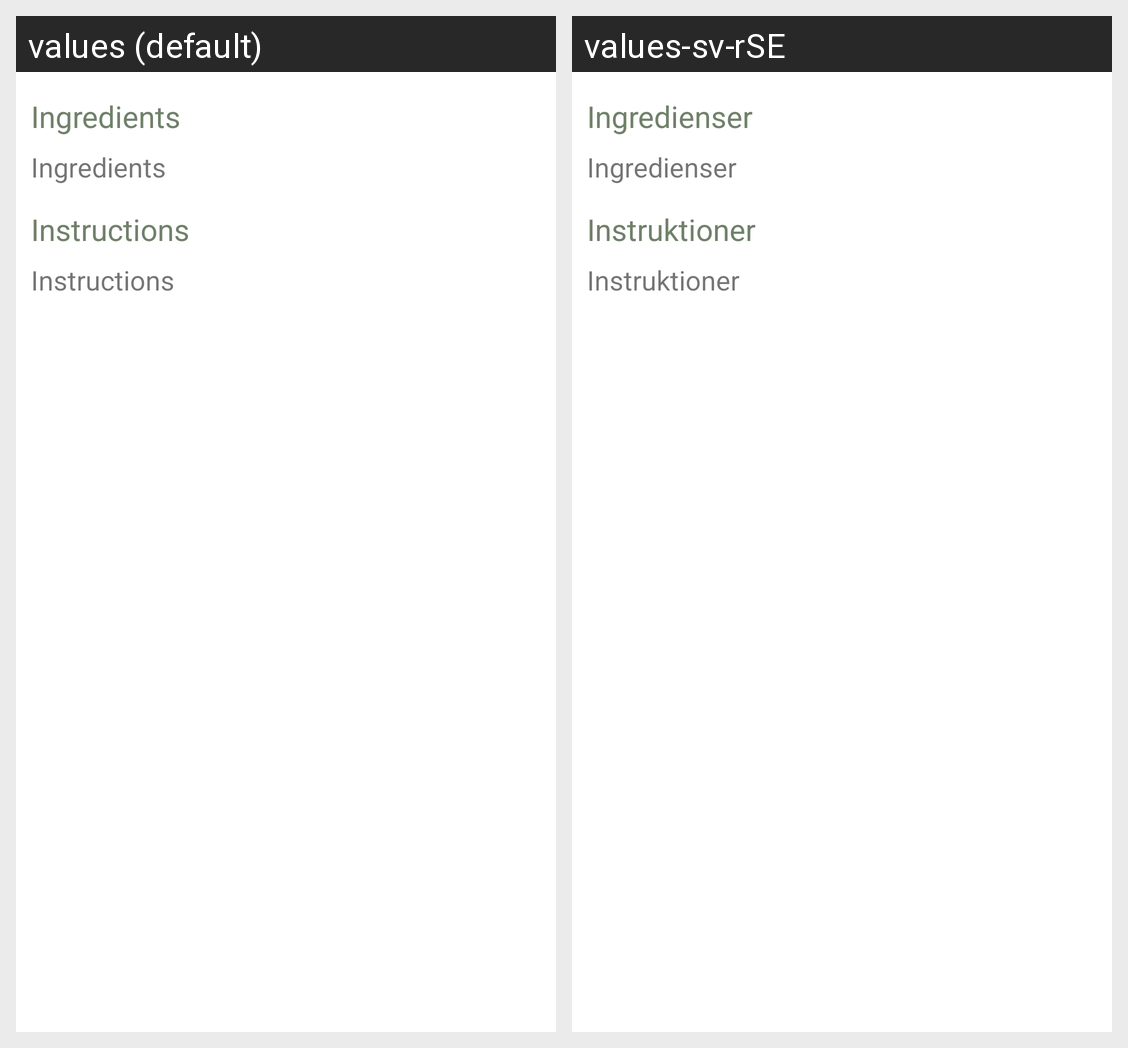

Translations of the strings shown on this Android screen, per locale in the grid:
Android screen res/layout/activity_read_recipe.xml rendered under 2 locales, left to right: values (default), values-sv-rSE. Device: Nexus 5 (rendered at 1080×1920; each locale shown at half size, 540×960, under a caption strip naming it); theme Theme.RecipeApp.
Strings drawn on this screen, with the default value and each locale's value (text and hints the layout hard-codes, and strings that could not be matched under every locale, appear in the picture but are not listed):

IngredientsHeader
  values: Ingredients
  values-sv-rSE: Ingredienser

IngredientsRead
  values: Ingredients
  values-sv-rSE: Ingredienser

InstructionsHeader
  values: Instructions
  values-sv-rSE: Instruktioner

InstructionsRead
  values: Instructions
  values-sv-rSE: Instruktioner
